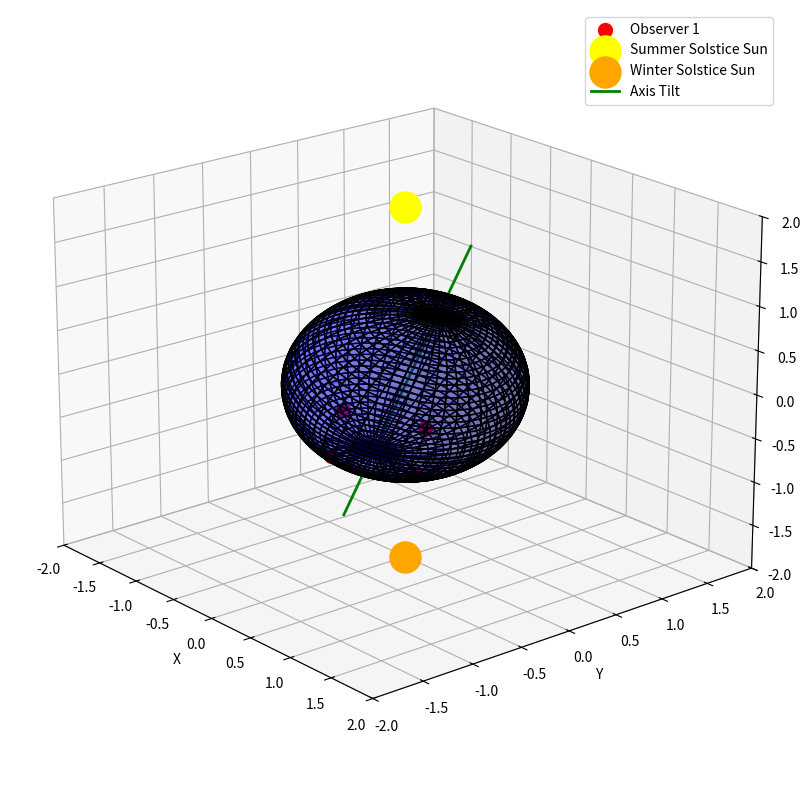

Write the Python code that produced this figure.
#не спрашивайте меня зачем
import numpy as np
import matplotlib.pyplot as plt

def rotate_about_y(x, y, z, theta):
    """Поворот точек вокруг оси Y."""
    theta_rad = np.radians(theta)
    cos_theta, sin_theta = np.cos(theta_rad), np.sin(theta_rad)

    x_rotated = cos_theta * x + sin_theta * z
    z_rotated = -sin_theta * x + cos_theta * z
    return x_rotated, y, z_rotated

def visualize_earth_with_observers_sun():
    fig = plt.figure(figsize=(14, 10))
    ax = fig.add_subplot(111, projection='3d')

    # Генерация сферы для Земли
    u, v = np.mgrid[0:2*np.pi:100j, 0:np.pi:50j]
    x = np.cos(u)*np.sin(v)
    y = np.sin(u)*np.sin(v)
    z = np.cos(v)

    # Наклон Земли
    earth_tilt = 23.5
    x_rotated, y_rotated, z_rotated = rotate_about_y(x, y, z, earth_tilt)

    # Визуализация наклоненной Земли
    ax.plot_surface(x_rotated, y_rotated, z_rotated, color='blue', edgecolors='k', alpha=0.3)

    # Позиции наблюдателей
    observer_lat = -60  # Широта наблюдателей
    observer_longs = [0, 90, -90, 180]  # Долготы наблюдателей
    for i, lon in enumerate(observer_longs):
        x = np.cos(np.radians(lon)) * np.cos(np.radians(observer_lat))
        y = np.sin(np.radians(lon)) * np.cos(np.radians(observer_lat))
        z = np.sin(np.radians(observer_lat))
        # Применяем наклон к координатам наблюдателей
        x_rotated, y_rotated, z_rotated = rotate_about_y(x, y, z, earth_tilt)
        ax.scatter(x_rotated, y_rotated, z_rotated, color='red', s=100, depthshade=True, label=f'Observer {i+1}' if i == 0 else "")

    # Солнце в летнее и зимнее солнцестояния
    # Расположение солнца выше и ниже Земли для визуализации солнцестояний
    ax.scatter([0], [0], [2], color='yellow', s=500, label='Summer Solstice Sun', alpha=1)
    ax.scatter([0], [0], [-2], color='orange', s=500, label='Winter Solstice Sun', alpha=1)

    # Наклон оси Земли
    tilt_line = np.linspace(-2, 2, 100)
    tilt_x = tilt_line * np.sin(np.radians(23.5))
    tilt_z = tilt_line * np.cos(np.radians(23.5))
    ax.plot(tilt_x, [0]*100, tilt_z, color='green', linewidth=2, label='Axis Tilt')


    # Настройки визуализации
    ax.set_xlim([-2, 2])
    ax.set_ylim([-2, 2])
    ax.set_zlim([-2, 2])
    ax.set_xlabel('X')
    ax.set_ylabel('Y')
    ax.set_zlabel('Z')
    ax.view_init(elev=20, azim=-40)

    # Убираем дубликаты из легенды
    handles, labels = plt.gca().get_legend_handles_labels()
    by_label = dict(zip(labels, handles))
    plt.legend(by_label.values(), by_label.keys())

    plt.show()

visualize_earth_with_observers_sun()
